Labelled photos from "Alzhiemer - MRI Scan", an image-classification folder in codewithadityard/Alzheimers-MRI-Classification. The possible labels are: mild demented, moderate demented.

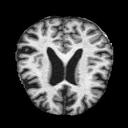
Label: mild demented

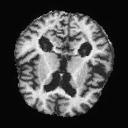
Label: moderate demented

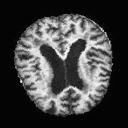
Label: mild demented

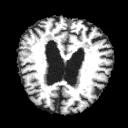
Label: mild demented

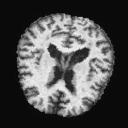
Label: moderate demented

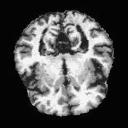
Label: mild demented
